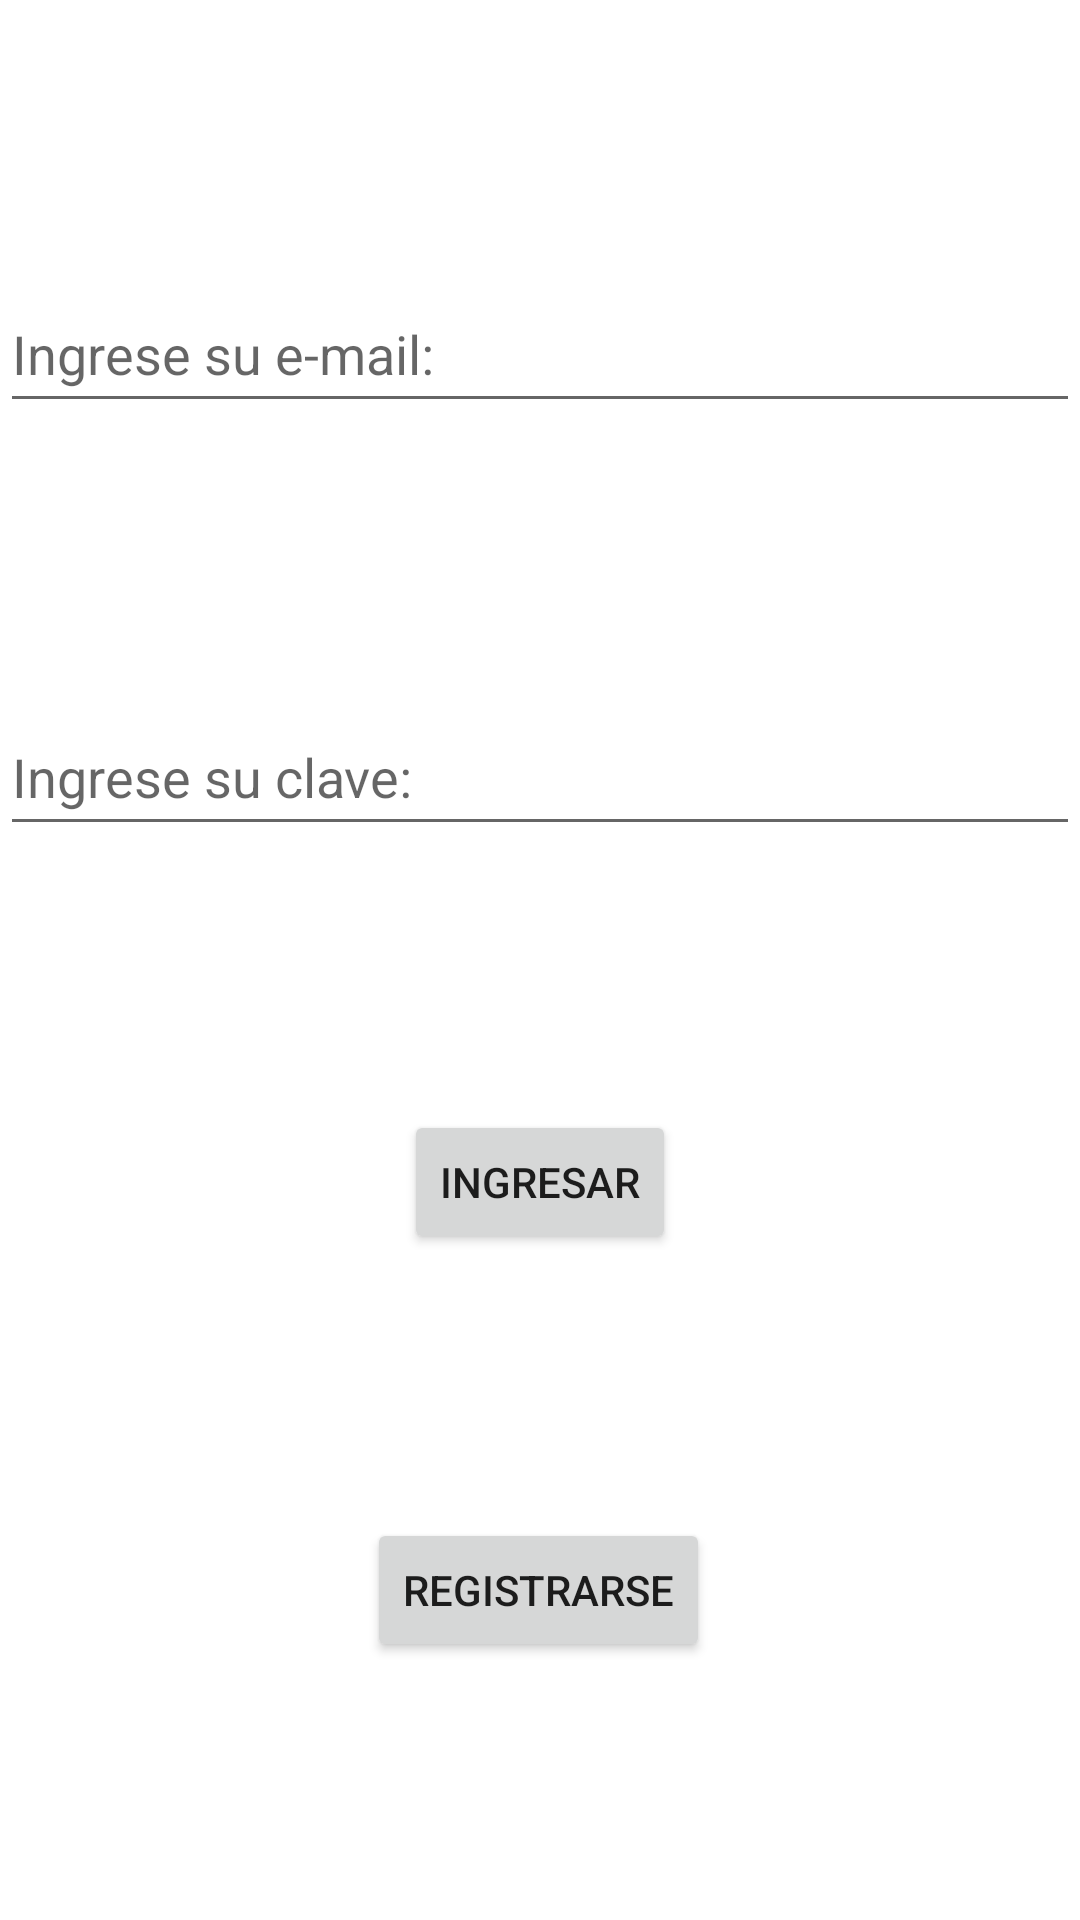

The Android layout XML behind this screen, and the referenced resources:
<!-- AndroidManifest.xml: application theme Theme.Practico1_Lab3 -->
<!-- res/layout/activity_main.xml -->
<?xml version="1.0" encoding="utf-8"?>
<androidx.constraintlayout.widget.ConstraintLayout xmlns:android="http://schemas.android.com/apk/res/android"
    xmlns:app="http://schemas.android.com/apk/res-auto"
    xmlns:tools="http://schemas.android.com/tools"
    android:layout_width="match_parent"
    android:layout_height="match_parent"
    tools:context=".ui.ui.Login.MainActivity">

    <EditText
        android:id="@+id/etEmail"
        android:layout_width="match_parent"
        android:layout_height="49dp"
        android:layout_marginTop="92dp"
        android:ems="10"
        android:inputType="textEmailAddress"
        android:hint="Ingrese su e-mail:"
        app:layout_constraintEnd_toEndOf="parent"
        app:layout_constraintHorizontal_bias="0.497"
        app:layout_constraintStart_toStartOf="parent"
        app:layout_constraintTop_toTopOf="parent" />

    <EditText
        android:id="@+id/etPass"
        android:layout_width="match_parent"
        android:layout_height="49dp"
        android:layout_marginTop="92dp"
        android:ems="10"
        android:inputType="textPassword"
        android:hint="Ingrese su clave:"
        app:layout_constraintEnd_toEndOf="parent"
        app:layout_constraintHorizontal_bias="0.497"
        app:layout_constraintStart_toStartOf="parent"
        app:layout_constraintTop_toBottomOf="@+id/etEmail" />

    <Button
        android:id="@+id/btIngresar"
        android:layout_width="wrap_content"
        android:layout_height="wrap_content"
        android:layout_marginTop="88dp"
        android:text="Ingresar"
        app:layout_constraintEnd_toEndOf="parent"
        app:layout_constraintStart_toStartOf="parent"
        app:layout_constraintTop_toBottomOf="@+id/etPass" />

    <Button
        android:id="@+id/btRegistrar"
        android:layout_width="wrap_content"
        android:layout_height="wrap_content"
        android:layout_marginTop="88dp"
        android:text="Registrarse"
        app:layout_constraintEnd_toEndOf="parent"
        app:layout_constraintHorizontal_bias="0.498"
        app:layout_constraintStart_toStartOf="parent"
        app:layout_constraintTop_toBottomOf="@+id/btIngresar" />

    <TextView
        android:id="@+id/tvMensajeError"
        android:layout_width="wrap_content"
        android:layout_height="wrap_content"
        android:layout_marginTop="68dp"
        android:text=""
        android:textSize="26sp"
        android:textColor="@android:color/holo_red_dark"
        app:layout_constraintEnd_toEndOf="parent"
        app:layout_constraintStart_toStartOf="parent"
        app:layout_constraintTop_toBottomOf="@+id/btRegistrar" />
</androidx.constraintlayout.widget.ConstraintLayout>
<!-- resources referenced by this layout -->
<resources>
  <style name="Theme.Practico1_Lab3" parent="Theme.MaterialComponents.DayNight.DarkActionBar">
          
          <item name="colorPrimary">@color/purple_500</item>
          <item name="colorPrimaryVariant">@color/purple_700</item>
          <item name="colorOnPrimary">@color/white</item>
          
          <item name="colorSecondary">@color/teal_200</item>
          <item name="colorSecondaryVariant">@color/teal_700</item>
          <item name="colorOnSecondary">@color/black</item>
          
          <item name="android:statusBarColor" tools:targetApi="l">?attr/colorPrimaryVariant</item>
          
      </style>
  <!-- not gathered from this repository: default colours our renderer supplied (Android Studio template values) -->
  <color name="purple_500">#FF6200EE</color>
  <color name="purple_700">#FF3700B3</color>
  <color name="teal_200">#FF03DAC5</color>
  <color name="teal_700">#FF018786</color>
  <color name="black">#FF000000</color>
  <color name="white">#FFFFFFFF</color>
</resources>
